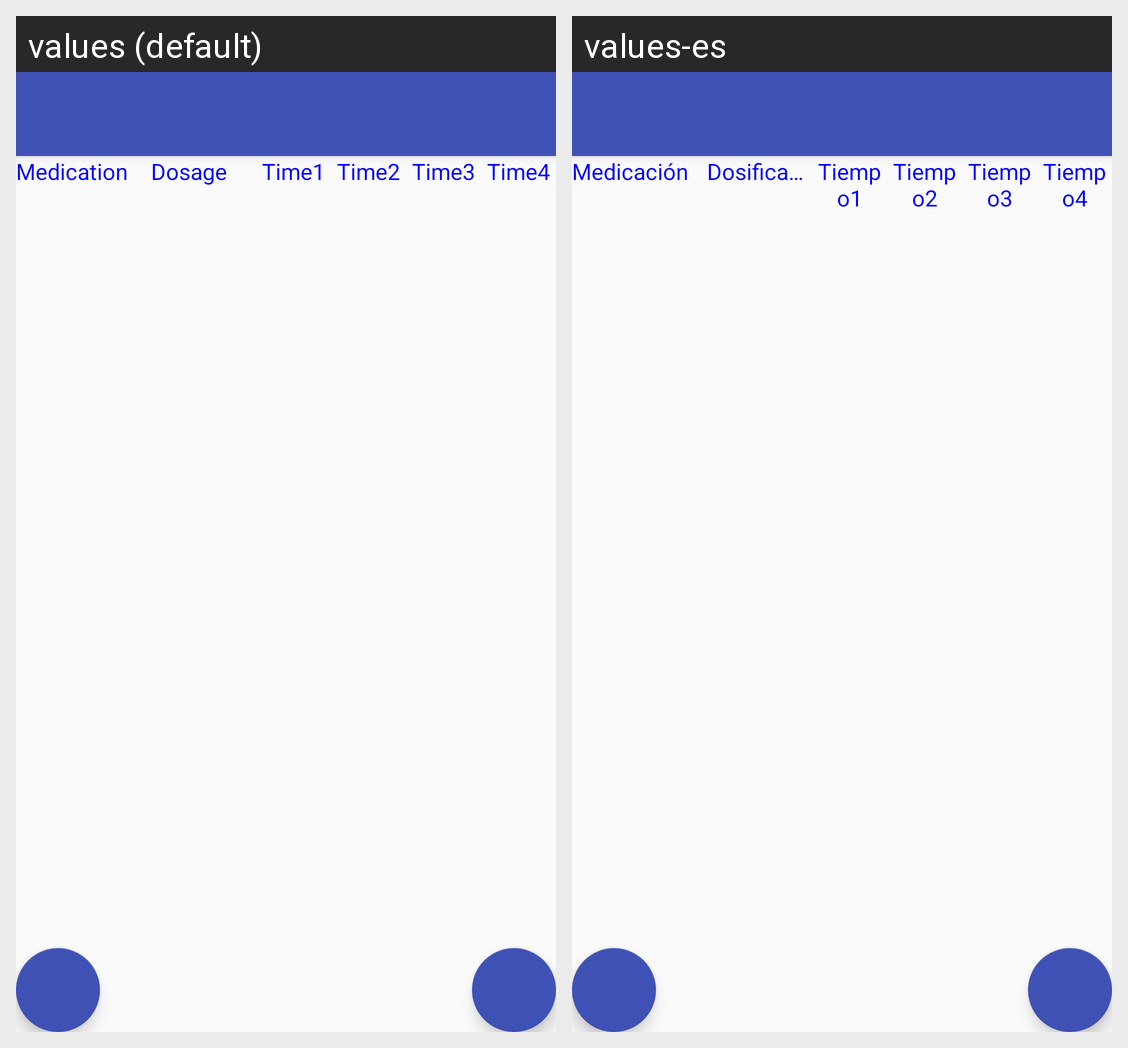

Locale-by-locale string values for the Android screen shown in this grid:
Android screen res/layout/activity_medications.xml rendered under 2 locales, left to right: values (default), values-es. Device: Nexus 5 (rendered at 1080×1920; each locale shown at half size, 540×960, under a caption strip naming it); theme AppTheme.
Strings drawn on this screen, with the default value and each locale's value (text and hints the layout hard-codes, and strings that could not be matched under every locale, appear in the picture but are not listed):

medication
  values: Medication
  values-es: Medicación

dosage
  values: Dosage
  values-es: Dosificación

time1
  values: Time1
  values-es: Tiempo1

time2
  values: Time2
  values-es: Tiempo2

time3
  values: Time3
  values-es: Tiempo3

time4
  values: Time4
  values-es: Tiempo4
